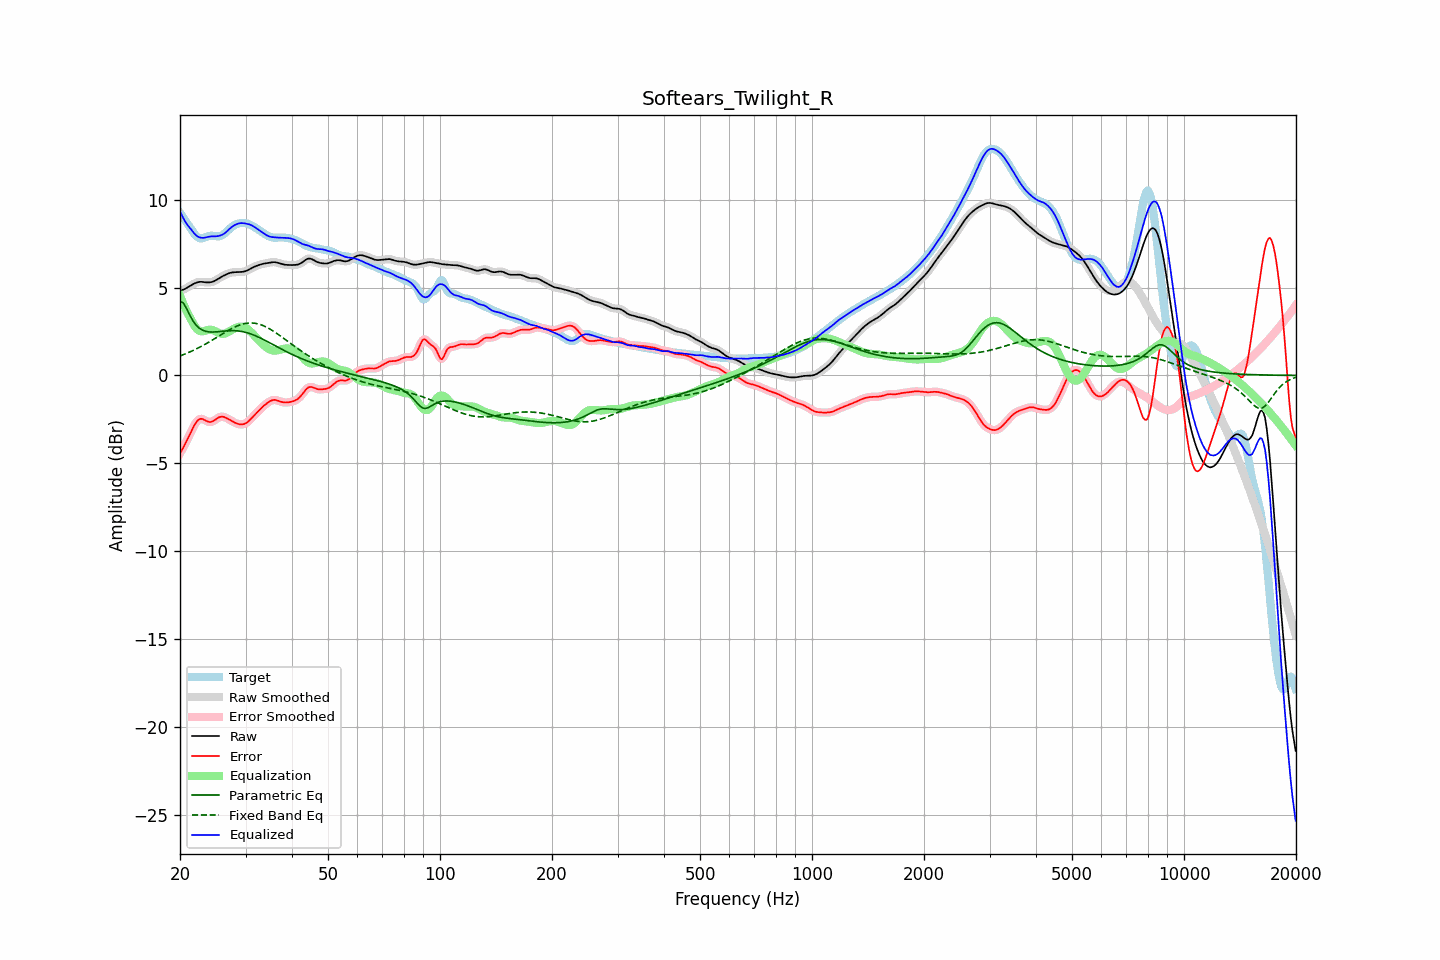

The data file committed next to this chart (first rows):
frequency, raw, error, smoothed, error_smoothed, equalization, parametric_eq, fixed_band_eq, equalized_raw, equalized_smoothed, target
20.00, 4.82, -4.44, 4.82, -4.44, 4.53, 4.22, 1.11, 9.35, 9.35, 9.26
20.20, 4.85, -4.28, 4.85, -4.28, 4.30, 4.18, 1.15, 9.15, 9.15, 9.13
20.40, 4.88, -4.11, 4.88, -4.11, 4.08, 4.14, 1.18, 8.97, 8.97, 9.00
20.61, 4.92, -3.94, 4.93, -3.94, 3.88, 3.98, 1.22, 8.80, 8.80, 8.86
20.81, 4.97, -3.76, 4.97, -3.76, 3.68, 3.82, 1.26, 8.66, 8.66, 8.73
21.02, 5.03, -3.57, 5.03, -3.57, 3.50, 3.64, 1.29, 8.53, 8.53, 8.59
21.23, 5.08, -3.37, 5.08, -3.37, 3.33, 3.45, 1.33, 8.41, 8.41, 8.46
21.44, 5.14, -3.18, 5.14, -3.18, 3.17, 3.28, 1.37, 8.31, 8.31, 8.32
21.66, 5.19, -2.99, 5.19, -2.99, 2.99, 3.12, 1.42, 8.18, 8.18, 8.18
21.87, 5.24, -2.82, 5.24, -2.82, 2.83, 2.99, 1.46, 8.07, 8.07, 8.06
22.09, 5.28, -2.68, 5.28, -2.68, 2.70, 2.87, 1.50, 7.98, 7.98, 7.95
22.31, 5.31, -2.57, 5.31, -2.57, 2.61, 2.78, 1.55, 7.91, 7.91, 7.87
22.54, 5.32, -2.49, 5.32, -2.50, 2.54, 2.69, 1.60, 7.87, 7.86, 7.82
22.76, 5.33, -2.47, 5.33, -2.47, 2.51, 2.63, 1.64, 7.84, 7.84, 7.80
22.99, 5.32, -2.48, 5.32, -2.48, 2.51, 2.58, 1.69, 7.83, 7.83, 7.80
23.22, 5.31, -2.53, 5.31, -2.52, 2.53, 2.54, 1.74, 7.84, 7.84, 7.84
23.45, 5.30, -2.58, 5.30, -2.57, 2.55, 2.51, 1.79, 7.86, 7.86, 7.88
23.69, 5.30, -2.62, 5.30, -2.62, 2.58, 2.49, 1.85, 7.88, 7.88, 7.91
23.92, 5.30, -2.64, 5.30, -2.64, 2.60, 2.48, 1.90, 7.90, 7.90, 7.94
24.16, 5.31, -2.65, 5.31, -2.65, 2.61, 2.47, 1.95, 7.91, 7.91, 7.96
24.40, 5.33, -2.63, 5.33, -2.63, 2.59, 2.47, 2.01, 7.92, 7.92, 7.95
24.65, 5.36, -2.58, 5.36, -2.58, 2.56, 2.47, 2.06, 7.92, 7.92, 7.94
24.89, 5.40, -2.52, 5.41, -2.52, 2.51, 2.48, 2.12, 7.92, 7.92, 7.93
25.14, 5.46, -2.46, 5.46, -2.46, 2.47, 2.48, 2.18, 7.93, 7.93, 7.92
25.39, 5.52, -2.39, 5.52, -2.40, 2.42, 2.49, 2.23, 7.94, 7.94, 7.91
25.65, 5.57, -2.36, 5.57, -2.36, 2.39, 2.50, 2.29, 7.97, 7.97, 7.93
25.91, 5.63, -2.34, 5.63, -2.34, 2.37, 2.51, 2.35, 8.00, 8.00, 7.97
26.16, 5.67, -2.35, 5.67, -2.36, 2.37, 2.52, 2.40, 8.05, 8.05, 8.03
26.43, 5.72, -2.39, 5.72, -2.38, 2.39, 2.53, 2.46, 8.11, 8.11, 8.10
26.69, 5.76, -2.43, 5.76, -2.43, 2.43, 2.54, 2.51, 8.19, 8.19, 8.19
26.96, 5.80, -2.48, 5.80, -2.48, 2.47, 2.54, 2.56, 8.27, 8.27, 8.28
27.23, 5.84, -2.53, 5.83, -2.53, 2.52, 2.55, 2.61, 8.36, 8.36, 8.36
27.50, 5.86, -2.58, 5.86, -2.58, 2.58, 2.55, 2.66, 8.44, 8.44, 8.44
27.77, 5.87, -2.64, 5.87, -2.64, 2.63, 2.55, 2.71, 8.50, 8.50, 8.51
28.05, 5.88, -2.69, 5.88, -2.68, 2.68, 2.55, 2.75, 8.56, 8.56, 8.56
28.33, 5.88, -2.72, 5.88, -2.72, 2.72, 2.54, 2.79, 8.60, 8.60, 8.61
28.62, 5.88, -2.76, 5.88, -2.76, 2.76, 2.54, 2.83, 8.64, 8.64, 8.64
28.90, 5.89, -2.78, 5.89, -2.78, 2.78, 2.52, 2.87, 8.66, 8.66, 8.66
29.19, 5.89, -2.78, 5.89, -2.79, 2.78, 2.51, 2.90, 8.67, 8.67, 8.68
29.48, 5.90, -2.79, 5.90, -2.78, 2.77, 2.49, 2.93, 8.67, 8.67, 8.68
29.78, 5.92, -2.76, 5.92, -2.76, 2.75, 2.47, 2.95, 8.66, 8.66, 8.68
30.08, 5.94, -2.72, 5.95, -2.72, 2.70, 2.45, 2.97, 8.65, 8.65, 8.67
30.38, 5.99, -2.66, 5.99, -2.65, 2.64, 2.43, 2.98, 8.63, 8.63, 8.64
30.68, 6.04, -2.57, 6.03, -2.57, 2.57, 2.40, 2.99, 8.60, 8.60, 8.61
30.99, 6.09, -2.48, 6.09, -2.48, 2.49, 2.37, 2.99, 8.57, 8.57, 8.57
31.30, 6.13, -2.38, 6.13, -2.38, 2.39, 2.33, 2.99, 8.53, 8.53, 8.52
31.61, 6.18, -2.29, 6.18, -2.29, 2.30, 2.30, 2.98, 8.47, 8.47, 8.46
31.93, 6.22, -2.19, 6.22, -2.19, 2.20, 2.26, 2.96, 8.41, 8.41, 8.41
32.24, 6.25, -2.10, 6.25, -2.10, 2.10, 2.22, 2.95, 8.35, 8.35, 8.35
32.57, 6.28, -2.00, 6.28, -2.00, 2.00, 2.17, 2.92, 8.29, 8.29, 8.29
32.89, 6.32, -1.91, 6.32, -1.91, 1.91, 2.13, 2.90, 8.23, 8.22, 8.23
33.22, 6.34, -1.82, 6.34, -1.82, 1.82, 2.09, 2.86, 8.16, 8.16, 8.16
33.55, 6.36, -1.74, 6.36, -1.74, 1.74, 2.04, 2.83, 8.10, 8.10, 8.10
33.89, 6.38, -1.66, 6.38, -1.66, 1.66, 1.99, 2.78, 8.04, 8.04, 8.04
34.23, 6.39, -1.59, 6.40, -1.59, 1.58, 1.94, 2.74, 7.98, 7.98, 7.98
34.57, 6.41, -1.52, 6.41, -1.52, 1.52, 1.90, 2.69, 7.93, 7.93, 7.93
34.92, 6.43, -1.46, 6.43, -1.47, 1.47, 1.85, 2.64, 7.90, 7.90, 7.89
35.27, 6.44, -1.42, 6.44, -1.42, 1.44, 1.80, 2.58, 7.88, 7.88, 7.87
35.62, 6.45, -1.40, 6.45, -1.40, 1.42, 1.75, 2.53, 7.87, 7.87, 7.85
35.97, 6.45, -1.39, 6.45, -1.39, 1.41, 1.70, 2.47, 7.86, 7.86, 7.84
... 635 more rows
